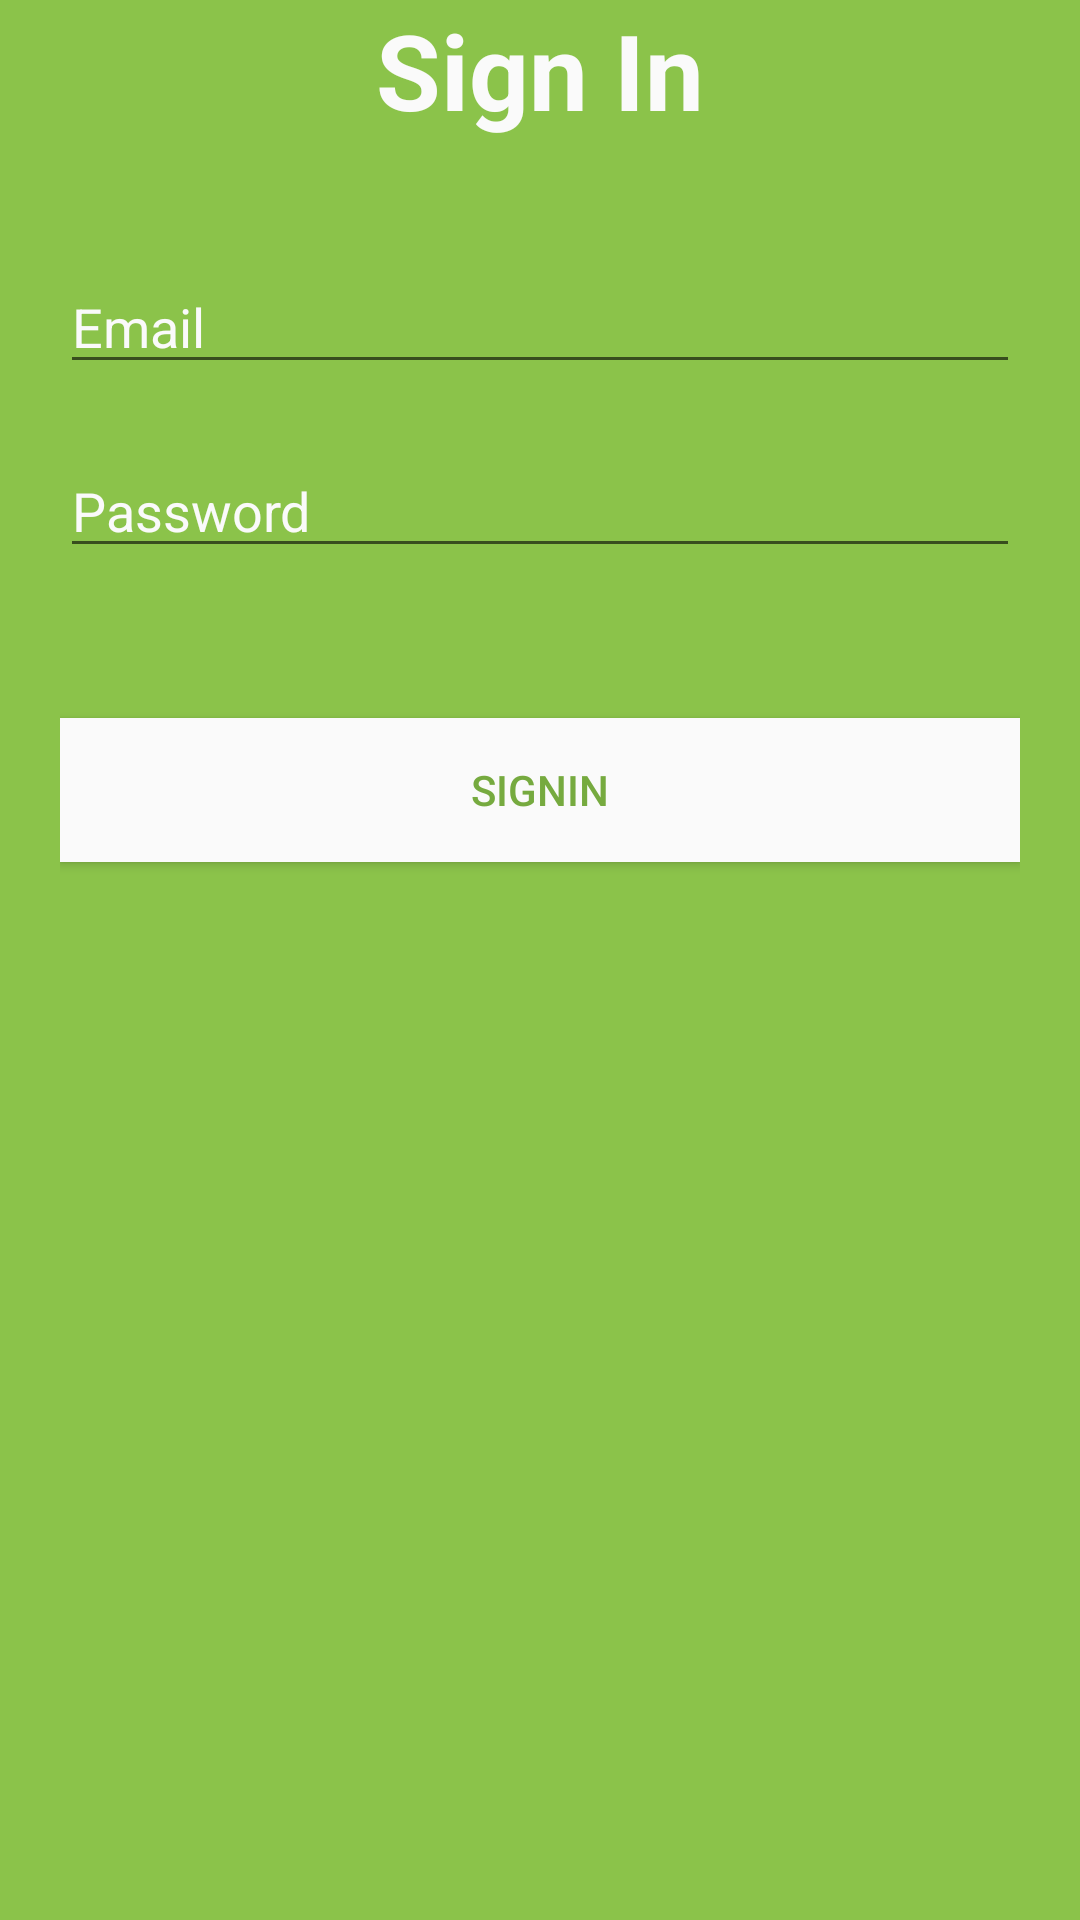

Write the Android layout XML for this screen, with the resource values it uses.
<!-- AndroidManifest.xml: application theme AppTheme -->
<!-- res/layout/activity_user__login.xml -->
<?xml version="1.0" encoding="utf-8"?>
<RelativeLayout xmlns:android="http://schemas.android.com/apk/res/android"
    xmlns:app="http://schemas.android.com/apk/res-auto"
    xmlns:tools="http://schemas.android.com/tools"
    android:layout_width="match_parent"
    android:background="@color/colorPrimary"
    android:layout_height="match_parent"
    tools:context=".User.User_Register">

    <com.airbnb.lottie.LottieAnimationView
        android:layout_width="match_parent"
        android:layout_height="match_parent"
        android:layout_gravity="center"
        android:layout_centerHorizontal="true"
        android:id="@+id/loading"
        app:lottie_fileName="loadinganimate.json"
        android:background="@color/colorAccent"
        android:visibility="gone"
        app:lottie_autoPlay="true"
        app:lottie_loop="true"></com.airbnb.lottie.LottieAnimationView>
    <LinearLayout
        android:layout_width="match_parent"
        android:id="@+id/linearLayout"
        android:layout_height="match_parent"
        android:orientation="vertical">
    <TextView
        android:layout_width="match_parent"
        android:layout_height="wrap_content"
        android:layout_centerHorizontal="true"
        android:text="Sign In"
        android:textColor="@color/colorAccent"
        android:textStyle="bold"
        android:textAlignment="center"
        android:textSize="35dp"></TextView>

    <ScrollView
        android:layout_width="match_parent"
        android:layout_centerVertical="true"
        android:layout_height="wrap_content">

        <LinearLayout
            android:layout_width="match_parent"
            android:layout_height="wrap_content"
            android:layout_margin="20dp"
            android:orientation="vertical">

            <EditText
                android:id="@+id/user_login_email"
                android:layout_width="match_parent"
                android:layout_height="wrap_content"
                android:layout_marginTop="20dp"
                android:text="Email"
                android:textColor="@color/colorAccent"></EditText>

            <EditText
                android:id="@+id/user_login_password"
                android:layout_width="match_parent"
                android:layout_height="wrap_content"
                android:layout_marginTop="20dp"
                android:text="Password"
                android:textColor="@color/colorAccent"></EditText>


            <Button
                android:id="@+id/user_login_signIn"
                android:layout_width="match_parent"
                android:layout_height="wrap_content"
                android:layout_marginTop="50dp"
                android:background="@color/colorAccent"
                android:text="SignIn"
                android:textColor="@color/colorPrimaryDark">

            </Button>

            <TextView
                android:layout_width="match_parent"
                android:layout_height="wrap_content"
                android:layout_marginTop="100dp"></TextView>

        </LinearLayout>
    </ScrollView>
    </LinearLayout>


</RelativeLayout>
<!-- resources referenced by this layout -->
<resources>
  <color name="colorAccent">#FAFAFA</color>
  <color name="colorPrimary">#8BC34A</color>
  <color name="colorPrimaryDark">#76AA3F</color>
  <style name="AppTheme" parent="Theme.AppCompat.Light.DarkActionBar">
          
          <item name="colorPrimary">@color/colorPrimary</item>
          <item name="colorPrimaryDark">@color/colorPrimaryDark</item>
          <item name="colorAccent">@color/colorAccent</item>
      </style>
</resources>
